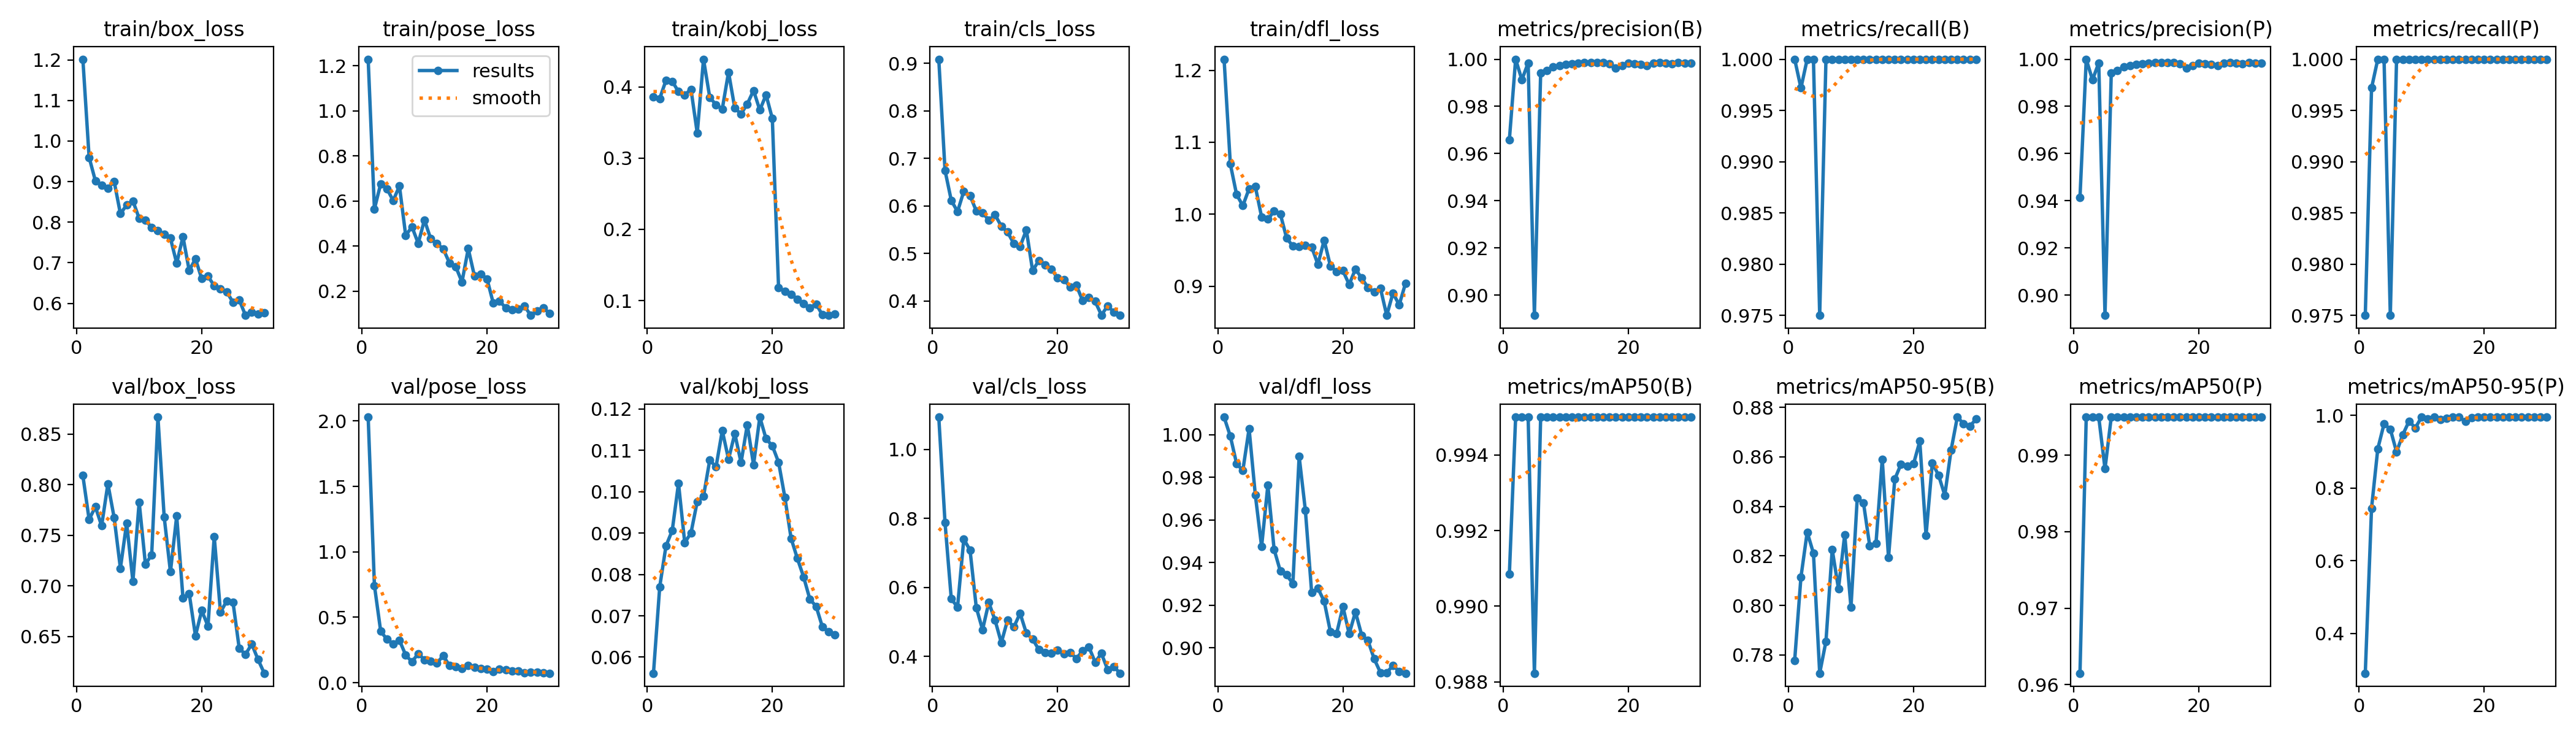

Values plotted in this chart, from the file beside it:
epoch, time, train/box_loss, train/pose_loss, train/kobj_loss, train/cls_loss, train/dfl_loss, metrics/precision(B), metrics/recall(B), metrics/mAP50(B), metrics/mAP50-95(B), metrics/precision(P), metrics/recall(P), metrics/mAP50(P), metrics/mAP50-95(P), val/box_loss, val/pose_loss, val/kobj_loss, val/cls_loss, val/dfl_loss, lr/pg0, lr/pg1, lr/pg2
1, 38.16, 1.202, 1.229, 0.386, 0.9087, 1.215, 0.9659, 1, 0.9909, 0.7779, 0.9415, 0.975, 0.9615, 0.2902, 0.809, 2.029, 0.05612, 1.094, 1.008, 0.00018, 0.00018, 0.00018
2, 74.72, 0.9597, 0.5647, 0.3837, 0.6745, 1.07, 1, 0.9972, 0.995, 0.8114, 1, 0.9972, 0.995, 0.7444, 0.7656, 0.7426, 0.07702, 0.7876, 0.9993, 0.0003675, 0.0003675, 0.0003675
3, 109.4, 0.902, 0.6766, 0.4092, 0.6114, 1.028, 0.9913, 1, 0.995, 0.8296, 0.9913, 1, 0.995, 0.9078, 0.7782, 0.394, 0.08689, 0.567, 0.9864, 0.0005417, 0.0005417, 0.0005417
4, 151.5, 0.8913, 0.6549, 0.4078, 0.5879, 1.012, 0.9984, 1, 0.995, 0.8211, 0.9984, 1, 0.995, 0.9764, 0.7593, 0.3311, 0.0906, 0.5431, 0.9832, 0.0007028, 0.0007028, 0.0007028
5, 187.7, 0.8829, 0.602, 0.3933, 0.6306, 1.036, 0.8914, 0.975, 0.9882, 0.7726, 0.8914, 0.975, 0.9882, 0.9619, 0.8009, 0.2971, 0.102, 0.7401, 1.003, 0.0008506, 0.0008506, 0.0008506
6, 222, 0.9006, 0.667, 0.3889, 0.6215, 1.038, 0.9941, 1, 0.995, 0.7855, 0.9941, 1, 0.995, 0.899, 0.7675, 0.3238, 0.08766, 0.708, 0.9716, 0.0009853, 0.0009853, 0.0009853
7, 256.2, 0.8209, 0.4474, 0.3966, 0.5894, 0.9963, 0.9951, 1, 0.995, 0.8226, 0.9951, 1, 0.995, 0.9468, 0.7174, 0.2114, 0.09005, 0.5416, 0.9475, 0.001107, 0.001107, 0.001107
8, 290.6, 0.8421, 0.4859, 0.335, 0.5853, 0.9932, 0.9968, 1, 0.995, 0.8067, 0.9968, 1, 0.995, 0.9837, 0.7621, 0.1597, 0.09764, 0.4776, 0.9763, 0.001215, 0.001215, 0.001215
9, 326.1, 0.8524, 0.4126, 0.4389, 0.57, 1.004, 0.9973, 1, 0.995, 0.8286, 0.9973, 1, 0.995, 0.9654, 0.7045, 0.222, 0.09889, 0.5563, 0.9462, 0.00131, 0.00131, 0.00131
10, 361, 0.8094, 0.5163, 0.3852, 0.581, 1, 0.9977, 1, 0.995, 0.7993, 0.9977, 1, 0.995, 0.995, 0.7828, 0.1763, 0.1077, 0.505, 0.9359, 0.001392, 0.001392, 0.001392
11, 395.7, 0.805, 0.4323, 0.375, 0.5573, 0.9669, 0.9981, 1, 0.995, 0.8433, 0.9981, 1, 0.995, 0.9894, 0.7214, 0.1667, 0.106, 0.4399, 0.9342, 0.00134, 0.00134, 0.00134
12, 431.7, 0.7868, 0.4117, 0.3691, 0.5447, 0.9558, 0.9982, 1, 0.995, 0.8414, 0.9982, 1, 0.995, 0.995, 0.7307, 0.1511, 0.1148, 0.506, 0.9301, 0.001274, 0.001274, 0.001274
13, 467.8, 0.7793, 0.3879, 0.4207, 0.5205, 0.9556, 0.9985, 1, 0.995, 0.824, 0.9985, 1, 0.995, 0.9877, 0.8668, 0.206, 0.1078, 0.4852, 0.9898, 0.001208, 0.001208, 0.001208
14, 503.3, 0.7702, 0.3256, 0.3701, 0.5143, 0.9573, 0.9985, 1, 0.995, 0.8251, 0.9985, 1, 0.995, 0.9914, 0.768, 0.131, 0.114, 0.5253, 0.9644, 0.001142, 0.001142, 0.001142
15, 540.3, 0.7604, 0.3086, 0.3621, 0.5493, 0.9546, 0.9986, 1, 0.995, 0.8591, 0.9986, 1, 0.995, 0.995, 0.7138, 0.1236, 0.107, 0.4678, 0.926, 0.001076, 0.001076, 0.001076
16, 581.9, 0.6987, 0.2413, 0.376, 0.4636, 0.9306, 0.9985, 1, 0.995, 0.8193, 0.9985, 1, 0.995, 0.995, 0.7691, 0.1075, 0.1162, 0.4504, 0.928, 0.00101, 0.00101, 0.00101
17, 637.2, 0.7643, 0.389, 0.395, 0.4851, 0.964, 0.998, 1, 0.995, 0.851, 0.998, 1, 0.995, 0.9834, 0.6883, 0.1305, 0.1065, 0.4199, 0.9219, 0.000944, 0.000944, 0.000944
18, 690.3, 0.6808, 0.2663, 0.3675, 0.4762, 0.9283, 0.9963, 1, 0.995, 0.8571, 0.9963, 1, 0.995, 0.9938, 0.6924, 0.1176, 0.118, 0.4107, 0.9075, 0.000878, 0.000878, 0.000878
19, 746.5, 0.7097, 0.2765, 0.3888, 0.4668, 0.9205, 0.9974, 1, 0.995, 0.8561, 0.9974, 1, 0.995, 0.995, 0.6507, 0.1103, 0.1128, 0.4099, 0.9068, 0.000812, 0.000812, 0.000812
20, 802.2, 0.6606, 0.2551, 0.3557, 0.4479, 0.9217, 0.9982, 1, 0.995, 0.8571, 0.9982, 1, 0.995, 0.995, 0.6756, 0.1015, 0.1111, 0.4182, 0.9193, 0.000746, 0.000746, 0.000746
21, 857.5, 0.6667, 0.1469, 0.1181, 0.445, 0.9026, 0.998, 1, 0.995, 0.8663, 0.998, 1, 0.995, 0.995, 0.6603, 0.0833, 0.1071, 0.4086, 0.9066, 0.00068, 0.00068, 0.00068
22, 920.3, 0.6435, 0.1571, 0.1134, 0.4291, 0.9241, 0.9977, 1, 0.995, 0.8283, 0.9977, 1, 0.995, 0.995, 0.7489, 0.1037, 0.09867, 0.4114, 0.9169, 0.000614, 0.000614, 0.000614
23, 978.9, 0.6363, 0.1255, 0.109, 0.4325, 0.9114, 0.9973, 1, 0.995, 0.8575, 0.9973, 1, 0.995, 0.995, 0.6739, 0.09729, 0.08872, 0.3944, 0.906, 0.000548, 0.000548, 0.000548
24, 1037, 0.6283, 0.1169, 0.1022, 0.4005, 0.8984, 0.9984, 1, 0.995, 0.8526, 0.9984, 1, 0.995, 0.995, 0.6852, 0.08746, 0.08387, 0.4163, 0.9034, 0.000482, 0.000482, 0.000482
25, 1092, 0.6027, 0.1198, 0.09578, 0.4078, 0.892, 0.9986, 1, 0.995, 0.8445, 0.9986, 1, 0.995, 0.995, 0.6839, 0.08793, 0.07941, 0.4275, 0.8948, 0.000416, 0.000416, 0.000416
26, 1145, 0.6083, 0.1334, 0.08976, 0.3988, 0.8973, 0.9984, 1, 0.995, 0.8627, 0.9984, 1, 0.995, 0.995, 0.6381, 0.07674, 0.07401, 0.3834, 0.8884, 0.00035, 0.00035, 0.00035
27, 1198, 0.5704, 0.0931, 0.09512, 0.3702, 0.8598, 0.998, 1, 0.995, 0.876, 0.998, 1, 0.995, 0.995, 0.6323, 0.08021, 0.07229, 0.4088, 0.8884, 0.000284, 0.000284, 0.000284
28, 1253, 0.5779, 0.113, 0.08007, 0.3895, 0.8907, 0.9985, 1, 0.995, 0.8734, 0.9985, 1, 0.995, 0.995, 0.6425, 0.08109, 0.06735, 0.362, 0.8918, 0.000218, 0.000218, 0.000218
29, 1309, 0.5737, 0.1272, 0.07926, 0.3762, 0.8745, 0.9984, 1, 0.995, 0.8723, 0.9984, 1, 0.995, 0.995, 0.6273, 0.07686, 0.06608, 0.3697, 0.8889, 0.000152, 0.000152, 0.000152
30, 1366, 0.5766, 0.1019, 0.08084, 0.3695, 0.9042, 0.9983, 1, 0.995, 0.8753, 0.9983, 1, 0.995, 0.995, 0.6137, 0.07248, 0.06534, 0.3515, 0.8881, 8.6e-05, 8.6e-05, 8.6e-05
